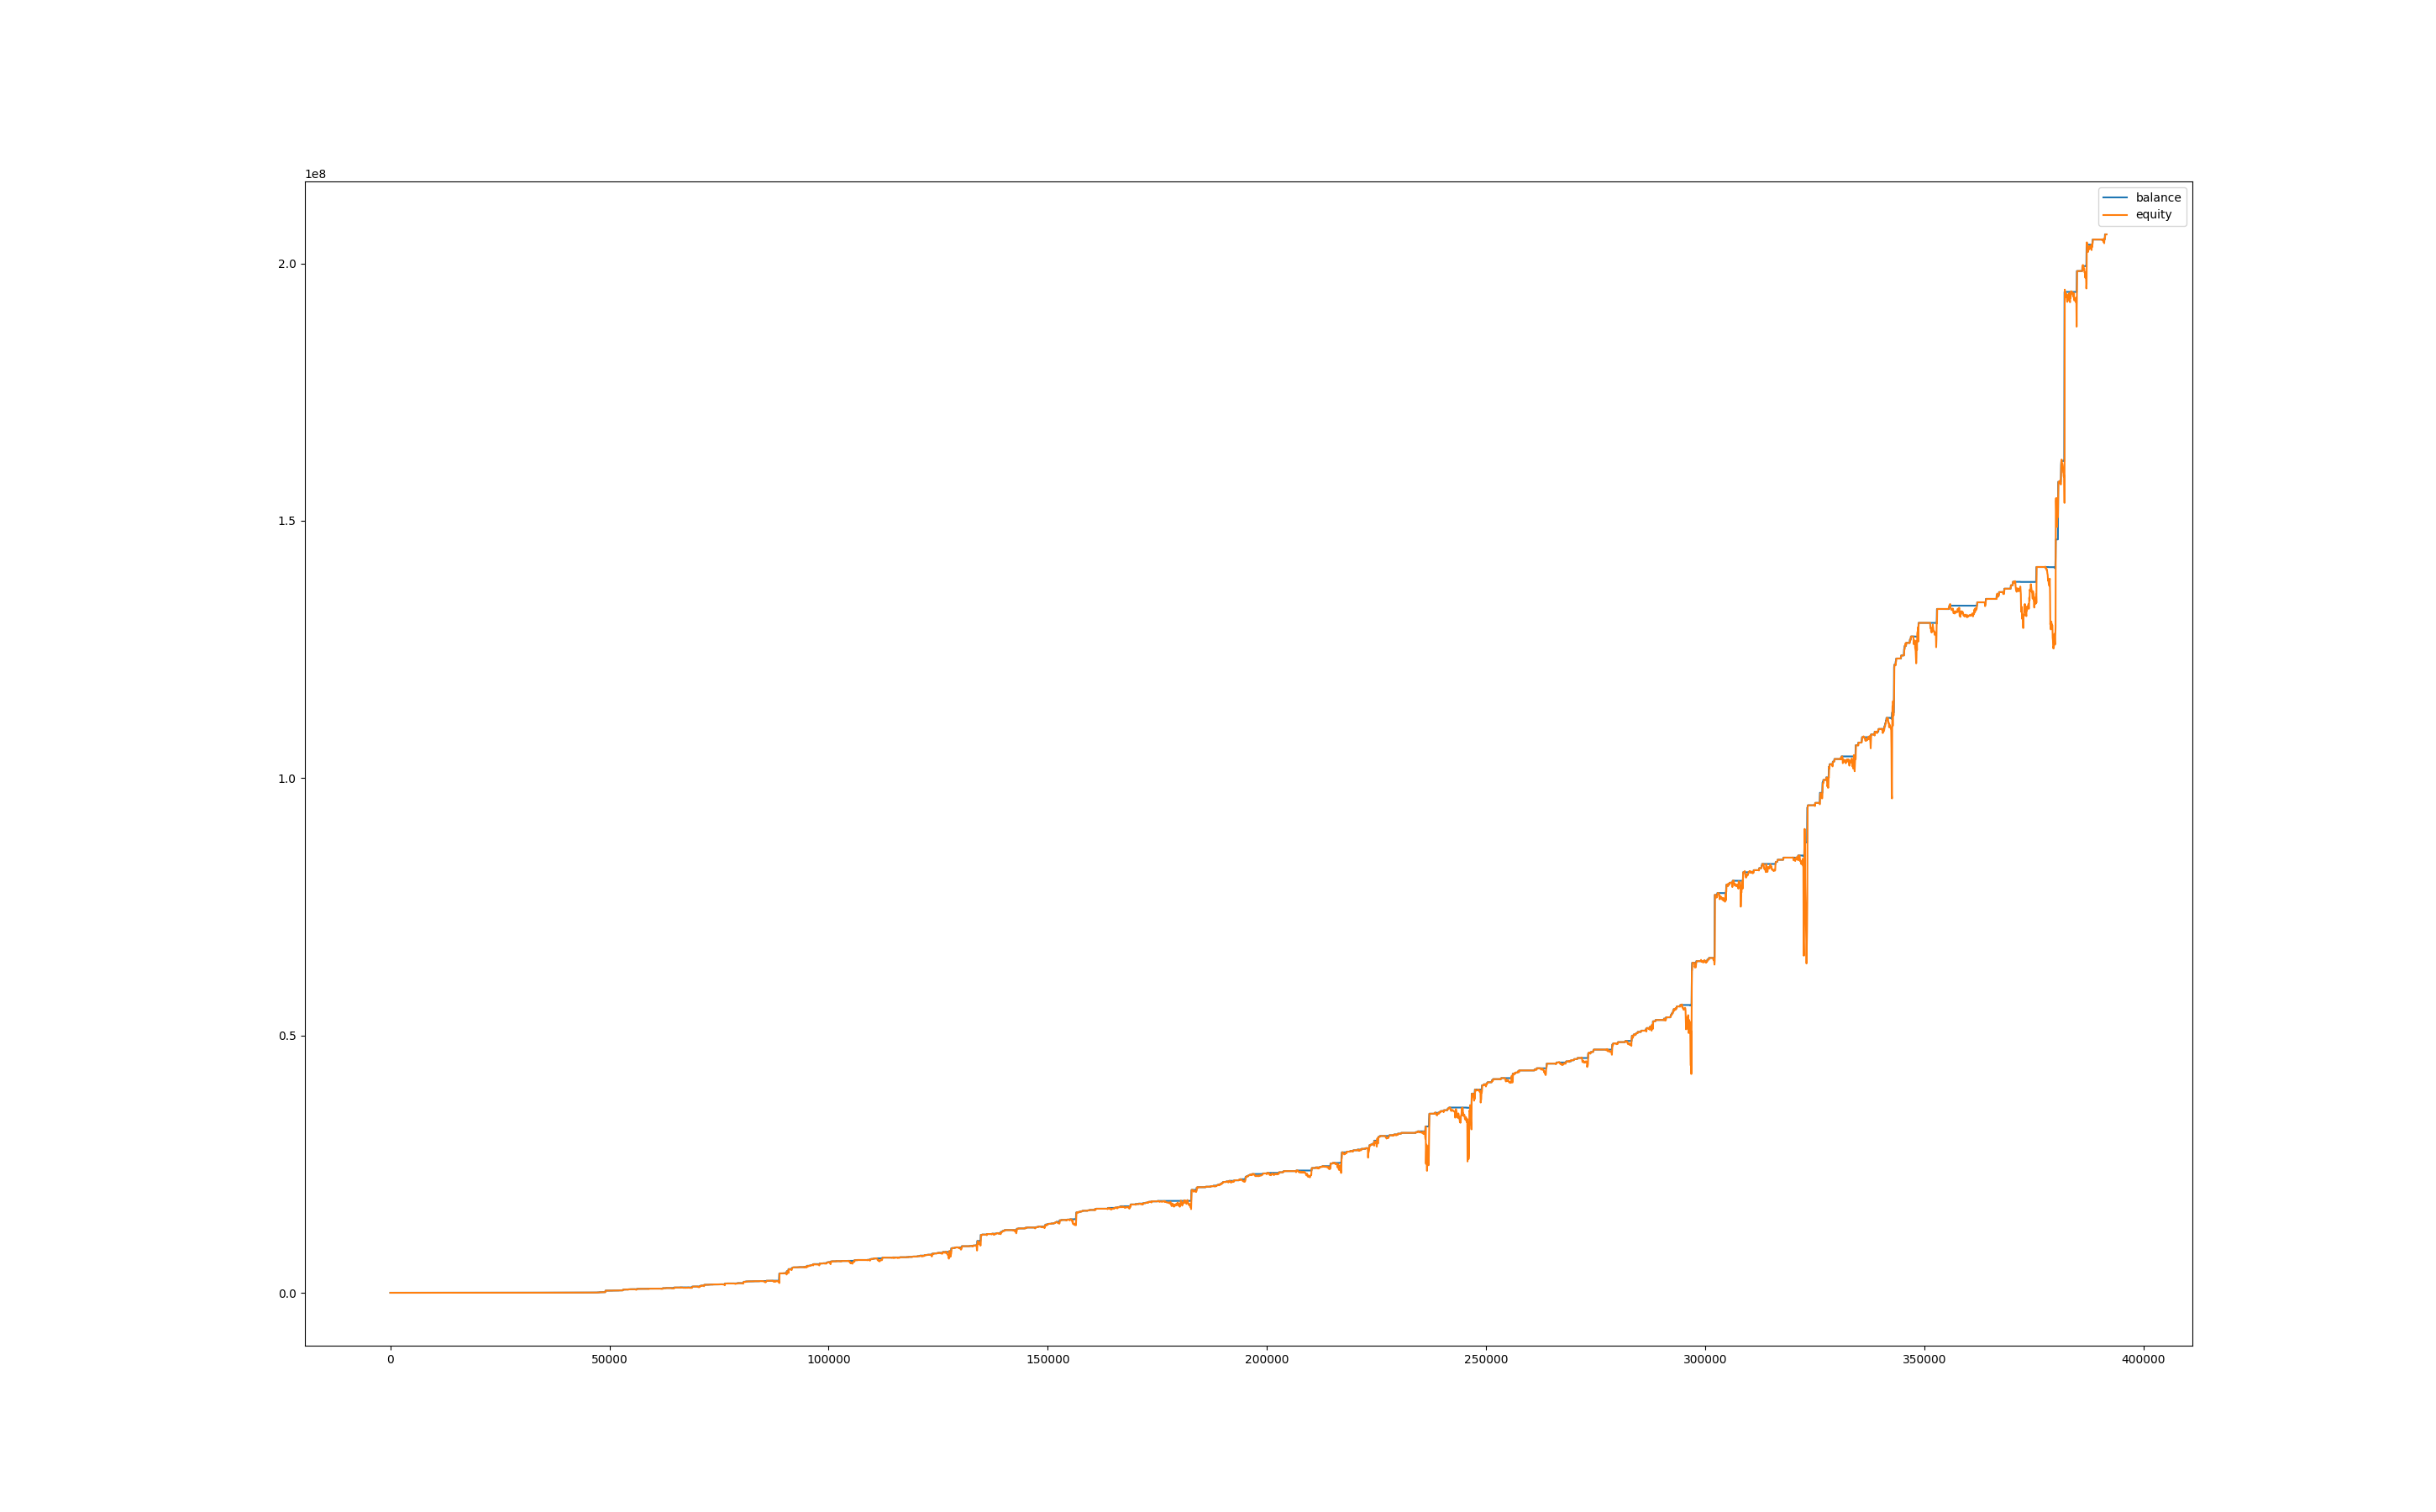

The table this chart was drawn from, first rows:
, balance, equity, balance_btc, equity_btc
0, 999.9, 1000, 0.0, 0.0
60, 999.9, 1000, 0.0, 0.0
120, 999.9, 997.8, 0.0, -2.161
180, 999.9, 996.1, 0.0, -3.884
240, 999.9, 997.4, 0.0, -2.511
300, 999.9, 998.9, 0.0, -1.022
360, 999.9, 993.1, 0.0, -6.862
420, 999.9, 993.2, 0.0, -6.774
480, 999.9, 990.7, 0.0, -9.256
540, 999.9, 992.6, 0.0, -7.329
600, 999.9, 990.4, 0.0, -9.578
660, 999.9, 990.1, 0.0, -9.899
720, 999.9, 985.5, 0.0, -14.42
780, 1005, 990.9, 0.0, -9.052
840, 1005, 1005, 0.0, 0.0
900, 1005, 1005, 0.0, 0.0
960, 1005, 1005, 0.0, 0.0
1020, 1005, 1005, 0.0, 0.0
1080, 1005, 1005, 0.0, 0.0
1140, 1005, 1005, 0.0, 0.0
1200, 1005, 1005, 0.0, 0.0
1260, 1005, 1005, 0.0, 0.0
1320, 1005, 1005, 0.0, 0.0
1380, 1005, 1005, 0.0, 0.0
1440, 1010, 1003, 0.0, -1.377
1500, 1010, 1010, 0.0, 0.0
1560, 1010, 1010, 0.0, 0.0
1620, 1010, 1010, 0.0, 0.0
1680, 1010, 1010, 0.0, 0.0
1740, 1010, 1010, 0.0, 0.0
1800, 1010, 1010, 0.0, 0.0
1860, 1010, 1010, 0.0, 0.0
1920, 1010, 1010, 0.0, 0.0
1980, 1010, 1010, 0.0, 0.0
2040, 1010, 1009, 0.0, -0.806
2100, 1015, 1007, 0.0, -2.522
2160, 1015, 1015, 0.0, 0.0
2220, 1015, 1015, 0.0, 0.0
2280, 1015, 1008, 0.0, -7.127
2340, 1015, 1012, 0.0, -2.946
2400, 1015, 1007, 0.0, -7.39
2460, 1015, 996.8, 0.0, -17.91
2520, 1015, 1001, 0.0, -13.7
2580, 1015, 996.4, 0.0, -18.28
2640, 1015, 1006, 0.0, -8.521
2700, 1020, 1014, 0.0, -0.9205
2760, 1020, 1020, 0.0, 0.0
2820, 1020, 1020, 0.0, 0.0
2880, 1020, 1020, 0.0, 0.0
2940, 1020, 1020, 0.0, 0.0
3000, 1020, 1020, 0.0, 0.0
3060, 1020, 1020, 0.0, 0.0
3120, 1020, 1020, 0.0, 0.0
3180, 1020, 1020, 0.0, 0.0
3240, 1020, 1020, 0.0, 0.0
3300, 1020, 1020, 0.0, 0.0
3360, 1020, 1020, 0.0, 0.0
3420, 1020, 1020, 0.0, 0.0
3480, 1020, 1020, 0.0, 0.0
3540, 1020, 1020, 0.0, 0.0
... 6,467 more rows
